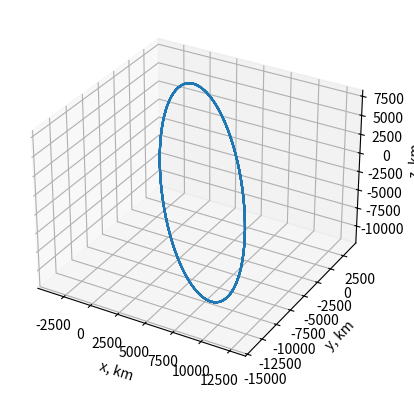

Generate this figure with matplotlib:
import matplotlib as mpL
import scipy as sciPy
import numpy as np
import pandas as pd
import matplotlib.pyplot as plt

rVect = np.array([3450,   -1700,  7750])
vVect = np.array([5.4, -5.4, 1])
state1 = np.concatenate([rVect, vVect])
rTol = 1e-8
aTol = 1e-8

muEarth = 398600
tSpan = [0, 24*60*60]

def twoBodyODE(t, state, muEarth): 
    x, y, z, dx, dy, dz =state
    rMag = np.linalg.norm([x, y, z])

    ddx = -muEarth * x / rMag**3
    ddy = -muEarth * y/ rMag**3
    ddz = -muEarth * z / rMag**3

    return [dx, dy, dz, ddx, ddy, ddz]

solution = sciPy.integrate.solve_ivp(twoBodyODE, tSpan, state1, args=(muEarth,), rtol=rTol, atol=aTol)

x, y, z = solution.y[0], solution.y[1], solution.y[2]

# Plot
fig =   plt.figure()
ax = fig.add_subplot(111, projection='3d')
ax.plot3D(x, y, z)
ax.set_xlabel('x, km')
ax.set_ylabel('y, km')
ax.set_zlabel('z, km')
plt.show()
